Run: headless pygame with SDL's dummy video driver; simulated clock (each Clock.tick advances the game by its frame time, no real sleeping); random seed 0; keys injected as events and as key.get_pressed() state; no mouse input.
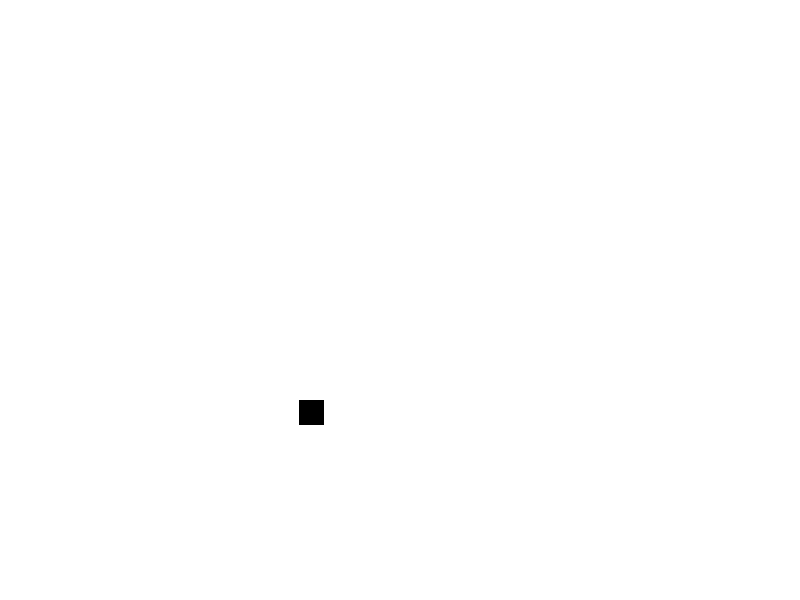
Frame 1 of 4 · flips 1–60 · no input
Frame 2 of 4 · flips 61–180 · tapped SPACE, RETURN · held RIGHT (→), D · screen unchanged from frame 1, image omitted
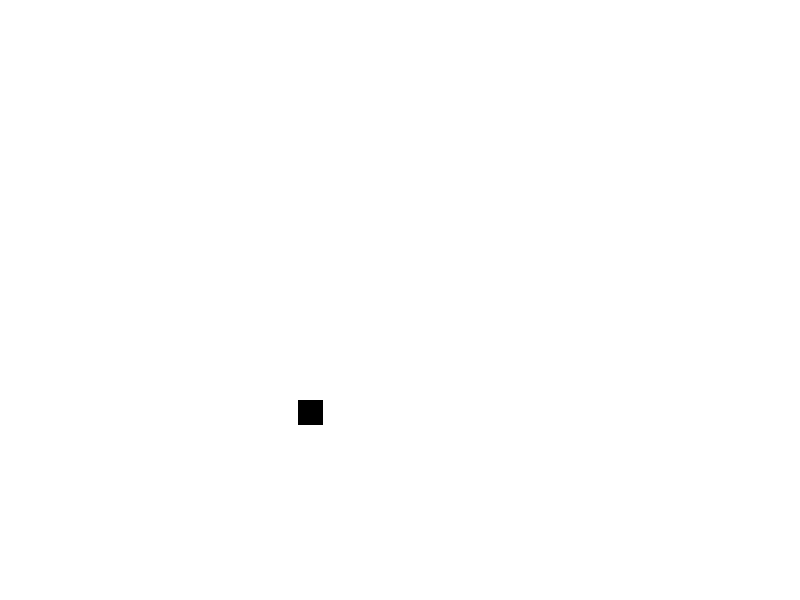
Frame 3 of 4 · flips 181–300 · held DOWN (↓), S
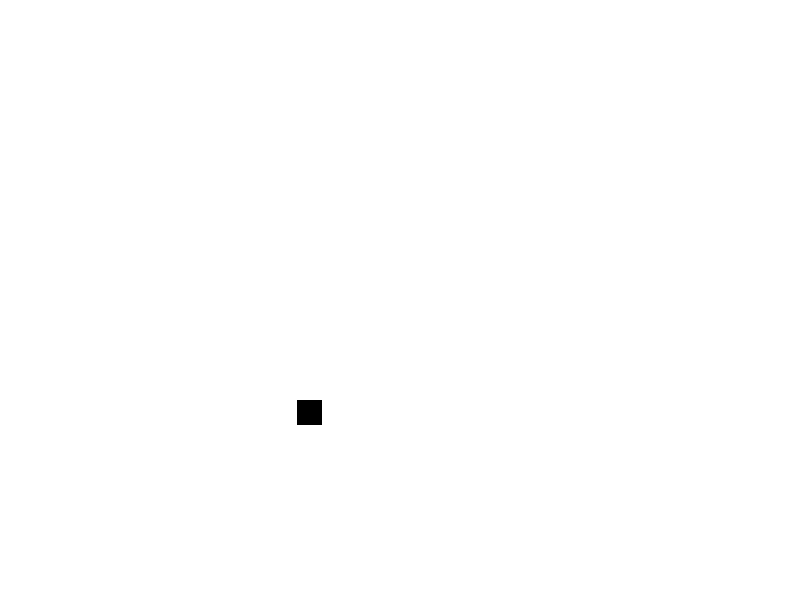
Frame 4 of 4 · flips 301–420 · held LEFT (←), A, UP (↑), W

The pygame program that drew these frames:

import pygame
import sys

t , dt = 0 , 0.01
width = 800
height = 600
class Rect:
    def __init__(self,w,h,clr,x,y):
        self.wd = w
        self.ht = h
        self.clr = clr
        self.x = x
        self.y = y
        self.vx = 0
        self.vy = 0
        self.ax = 0
        self.ay = 0
    def update(self):
        self.x = self.x+self.vx*dt
        self.y = self.y+self.vy*dt
        self.vx = self.vx+self.ax*dt
        self.vy = self.vy+self.ay*dt
    def wallCollision(self):
        if self.x+self.wd>width or self.x<0:
            print(self.x)
            self.vx=-self.vx
        if self.y+self.ht>height or self.y<0:
            print(self.y)
            flag=1
            self.vy=-self.vy
    def harmonicForcex(self,coef=0.002,orig=150):
        self.ax=-coef*(self.x-orig)
    def harmonicForcey(self,coef=0.002,orig=150):
        self.ay=-coef*(self.y-orig)
    def gravForce(self,g=0.5):
        self.ay = g

pygame.init()


window_size = (width, height)
window = pygame.display.set_mode(window_size)
pygame.display.set_caption("Rectangle Generator")

WHITE = (255, 255, 255)
BLACK = (0, 0, 0)
TRANSPARENT_BLUE = (0, 0, 255, 128)
orig_x = 300
orig_y = 400
r1 = Rect(25,25,BLACK,orig_x,orig_y)
while True:
    t=t+dt
    for event in pygame.event.get():
        if event.type == pygame.QUIT:
            pygame.quit()
            sys.exit()
        elif event.type == pygame.KEYDOWN:
            if event.key == pygame.K_UP:
                r1.gravForce(g=-0.5)
            elif event.key == pygame.K_DOWN:
                r1.gravForce()
    window.fill(WHITE)
    r1.wallCollision()
    r1.harmonicForcex()
    #r1.harmonicForcey()
    r1.update()
    pygame.draw.rect(window, r1.clr, (r1.x, r1.y, r1.wd, r1.ht))
    pygame.display.flip()
